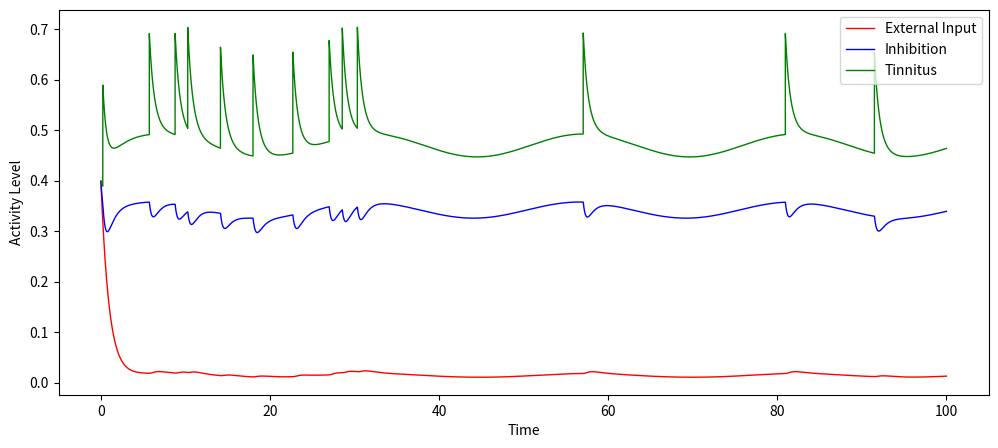

Write Python code to recreate this figure.
import math
import sys
import numpy as np
import matplotlib.pylab as plt
import argparse


def sigmoid_function(x):
    return 1 / (1 + math.exp(-x))


def calculate_firing_rate(
    ie1,  # Initial input to excitatory population
    ie2,  # Amplitude of sinusoidal input to excitatory population
    ii1,  # Initial input to inhibitory population
    ii2,  # Amplitude of sinusoidal input to inhibitory population
    iw1,  # Initial input to Wilson-Cowan population
    iw2,  # Amplitude of sinusoidal input to Wilson-Cowan population
    w,  # Frequency of sinusoidal input
    t,  # Current time
    dt,  # Time step
    uu,  # Excitatory population firing rate
    vv,  # Inhibitory population firing rate
    ww,  # Wilson-Cowan population firing rate
    wee,  # Excitatory to excitatory connection weight
    wei,  # Excitatory to inhibitory connection weight
    wew,  # Excitatory to Wilson-Cowan connection weight
    wii,  # Inhibitory to inhibitory connection weight
    wie,  # Inhibitory to excitatory connection weight
    wiw,  # Inhibitory to Wilson-Cowan connection weight
    www,  # Wilson-Cowan to Wilson-Cowan connection weight
    wwe,  # Wilson-Cowan to excitatory interaction weight
    wwi,  # Wilson-Cowan to inhibitory interaction weight
    ze,  # Threshold for excitatory population
    zi,  # Threshold for inhibitory population
    zw,  # Threshold for Wilson-Cowan population
    tau=1.0,  # Time constant (default value)
):
    np_random = np.random.default_rng()
    noise_prob = 0.0005

    if np_random.random() < noise_prob:
        temp = ze
    else:
        temp = 0

    i_e = ie1 + ie2 * math.sin(w * t)
    i_i = ii1 + ii2 * math.sin(w * t)
    i_w = iw1 + iw2 * math.sin(w * t)

    dE = dt * (-uu + sigmoid_function(-(wee * uu) - (wie * vv) + i_e)) / tau

    dI = (
        dt
        * (-vv + sigmoid_function(-(wei * uu) - (wii * vv) - (wwi * ww) + zi + i_i))
        / tau
    )

    dW = (
        dt
        * (-ww + sigmoid_function(-(wew * uu) - (wiw * vv) - (www * ww) + zw + i_w))
        / tau
    )
    # Update population firing rates
    uu_p = uu + dE
    vv_p = vv + dI
    if ww + dW + temp > 1:
        ww_p = 1
    else:
        ww_p = ww + dW + temp

    return uu_p, vv_p, ww_p


# Argument Parser
parser = argparse.ArgumentParser(
    description="Extended Parameters for Wilson and Cowan Simulation"
)

# Connection Weights
parser.add_argument("-wee", type=float, default=10.0, help="Weight")
parser.add_argument("-wie", type=float, default=12.0, help="Weight")
parser.add_argument("-wwe", type=float, default=5.0, help="Weight")
parser.add_argument("-wii", type=float, default=8.0, help="Weight")
parser.add_argument("-wei", type=float, default=3.0, help="Weight")
parser.add_argument("-wwi", type=float, default=4.0, help="Weight")
parser.add_argument("-www", type=float, default=3.0, help="Weight")
parser.add_argument("-wew", type=float, default=2.0, help="Weight")
parser.add_argument("-wiw", type=float, default=2.0, help="Weight")

# Noise
parser.add_argument("-ze", type=float, default=0.2, help="E noise")
parser.add_argument("-zi", type=float, default=4.0, help="I noise")
parser.add_argument("-zw", type=float, default=2.0, help="W noise")

# Initial Condition
parser.add_argument("-uu0", type=float, default=0.4, help="E init")
parser.add_argument("-vv0", type=float, default=0.4, help="I init")
parser.add_argument("-ww0", type=float, default=0.4, help="W init")

# Input Currents
parser.add_argument("-ie1", type=float, default=0, help="E Initial Current")
parser.add_argument("-ie2", type=float, default=0.5, help="E Current Amplitude")
parser.add_argument("-ii1", type=float, default=0, help="I Initial Current")
parser.add_argument("-ii2", type=float, default=0.3, help="I Current Amplitude")
parser.add_argument("-iw1", type=float, default=0, help="W Initial Current")
parser.add_argument("-iw2", type=float, default=0.2, help="W Current Amplitude")

# Simulation Parameters
parser.add_argument("-w", type=float, default=0.25, help="Phase/Frequency")
parser.add_argument("-tstop", type=float, default=100, help="Simulation Duration")
parser.add_argument("-dt", type=float, default=0.005, help="Time Step")
parser.add_argument("-tau", type=float, default=1.0, help="Time Constant")

args = parser.parse_args()

# Simulation Setup
times = np.arange(0, args.tstop, args.dt)
uu_p = np.zeros((len(times), 1))
vv_p = np.zeros((len(times), 1))
ww_p = np.zeros((len(times), 1))

# Initial Conditions
uu0 = args.uu0
vv0 = args.vv0
ww0 = args.ww0

# Open output file
with open("wilson_cowan_simulation.dat", "w") as data_file:
    for t_idx, t in enumerate(times):
        if t_idx == 0:
            uu_p[t_idx], vv_p[t_idx], ww_p[t_idx] = calculate_firing_rate(
                args.ie1,
                args.ie2,
                args.ii1,
                args.ii2,
                args.iw1,
                args.iw2,
                args.w,
                t,
                args.dt,
                uu0,
                vv0,
                ww0,
                args.wee,
                args.wei,
                args.wew,
                args.wii,
                args.wie,
                args.wiw,
                args.www,
                args.wwe,
                args.wwi,
                args.ze,
                args.zi,
                args.zw,
                args.tau,
            )
        else:
            uu_p[t_idx], vv_p[t_idx], ww_p[t_idx] = calculate_firing_rate(
                args.ie1,
                args.ie2,
                args.ii1,
                args.ii2,
                args.iw1,
                args.iw2,
                args.w,
                t,
                args.dt,
                uu_p[t_idx - 1],
                vv_p[t_idx - 1],
                ww_p[t_idx - 1],
                args.wee,
                args.wei,
                args.wew,
                args.wii,
                args.wie,
                args.wiw,
                args.www,
                args.wwe,
                args.wwi,
                args.ze,
                args.zi,
                args.zw,
                args.tau,
            )

        # Write to file
        data_file.write(f"{t}\t{uu_p[t_idx][0]}\t{vv_p[t_idx][0]}\t{ww_p[t_idx][0]}\n")

data_file.close()

print(
    "Finished running extended simulation of %sms, saved data to %s"
    % (args.tstop, data_file)
)

plt.figure(figsize=(12, 5))
plt.plot(times, uu_p, label="External Input", color="red", linewidth=1)
plt.plot(times, vv_p, label="Inhibition", color="blue", linewidth=1)
plt.plot(times, ww_p, label="Tinnitus", color="green", linewidth=1)
plt.xlabel("Time")
plt.ylabel("Activity Level")
plt.legend()

# pop_step = 0.02
# pop_stop = 1
# population = np.arange(pop_step, pop_stop, pop_step)

# # 3D nullclines (planes where derivatives are zero)
# I = np.zeros((len(population), len(population)))
# E = np.zeros((len(population), len(population)))
# W = np.zeros((len(population), len(population)))

# for e_idx, e in enumerate(population):
#     for w_idx, w in enumerate(population):
#         # dI/dt = 0 equation
#         I[e_idx, w_idx] = (
#             1 / args.wie * (math.log(1 / e - 1) - args.ze + args.wee * e - args.wew * w)
#         )

# for i_idx, i in enumerate(population):
#     for w_idx, w in enumerate(population):
#         # dE/dt = 0 equation
#         E[i_idx, w_idx] = (
#             -1
#             / args.wei
#             * (math.log(1 / i - 1) - args.zi - args.wii * i - args.wew * w)
#         )

# fig = plt.figure(figsize=(8, 7))
# ax = fig.add_subplot(111, projection="3d")
# ax.plot3D(vv_p, uu_p, ww_p, label="Activity trajectory", color="b", linewidth=0.8)
# ax.plot_surface(
#     np.meshgrid(population, population)[1],
#     np.meshgrid(population, population)[0],
#     I,
#     alpha=0.5,
#     color="blue",
# )
# ax.plot_surface(
#     np.meshgrid(population, population)[1],
#     np.meshgrid(population, population)[0],
#     E,
#     alpha=0.5,
#     color="red",
# )

# # Create grid of initial conditions
# num_points = 20
# E = np.linspace(0, 1, num_points)
# I = np.linspace(0, 1, num_points)
# W = np.linspace(0, 1, num_points)

# # Prepare 3D plot

# # Iterate through initial conditions
# for e in E[::4]:
#     for i in I[::4]:
#         for w in W[::4]:
#             trajectory = []
#             current_e, current_i, current_w = e, i, w

#             # Simulate for a few steps
#             for t in range(20):
#                 trajectory.append((current_e, current_i, current_w))
#                 current_e, current_i, current_w = calculate_firing_rate(
#                     args.ie1,
#                     args.ie2,
#                     args.ii1,
#                     args.ii2,
#                     args.iw1,
#                     args.iw2,
#                     args.w,
#                     t,
#                     args.dt,
#                     current_e,
#                     current_i,
#                     current_w,
#                     args.wee,
#                     args.wei,
#                     args.wie,
#                     args.wii,
#                     args.wew,
#                     args.wiw,
#                     args.www,
#                     args.wiv,
#                     args.wvi,
#                     args.ze,
#                     args.zi,
#                     args.zw,
#                     args.tau,
#                 )

#             # Unpack trajectory
#             traj_i, traj_e, traj_w = zip(*trajectory)

#             # Plot full trajectory
#             ax.plot3D(traj_i, traj_e, traj_w, color="blue", alpha=0.5, linewidth=0.5)
#             # Plot initial point
#             ax.scatter3D(traj_e[0], traj_i[0], traj_w[0], color="red", s=10)

# ax.set_xlabel("$A_1$")
# ax.set_ylabel("$A_2$")
# ax.set_zlabel("$A_3$")
# ax.set_title("3D Phase Space Trajectories")

# plt.tight_layout()
plt.show()
